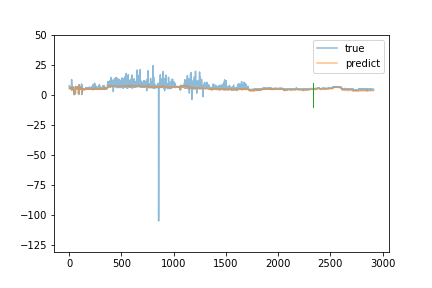

The table this chart was drawn from, first rows:
true, predict
7.65, 5.418
6.34, 4.954
6.28, 5.204
5.7, 5.4
5.88, 5.43
5.76, 5.45
6.2, 5.406
6.77, 5.414
5.65, 5.279
6.0, 5.318
5.77, 5.711
5.77, 5.198
5.96, 5.481
6.41, 5.574
5.89, 5.487
5.7, 5.309
5.7, 5.382
5.42, 5.421
5.02, 4.939
6.31, 4.578
6.1, 5.152
6.07, 5.225
6.05, 4.968
12.77, 5.477
5.5, 5.826
5.14, 5.231
3.75, 4.926
6.41, 4.477
7.41, 5.388
7.17, 4.781
5.28, 5.095
5.55, 5.644
6.64, 4.885
6.08, 5.863
6.22, 5.267
6.32, 5.422
5.85, 5.905
5.46, 5.428
5.75, 4.94
5.84, 5.227
6.17, 5.411
6.34, 5.235
6.08, 5.443
6.25, 5.589
1.36, 5.528
2.08, 1.559
0.09, 1.314
3.19, 1.894
2.34, 2.025
0.79, 1.808
0.77, 0.9215
0.83, 0.883
1.07, 1.581
1.37, 1.253
1.43, 1.89
0.92, 1.991
0.89, 1.343
1.03, 1.299
0.89, 1.42
0.86, 1.383
... 2,855 more rows
